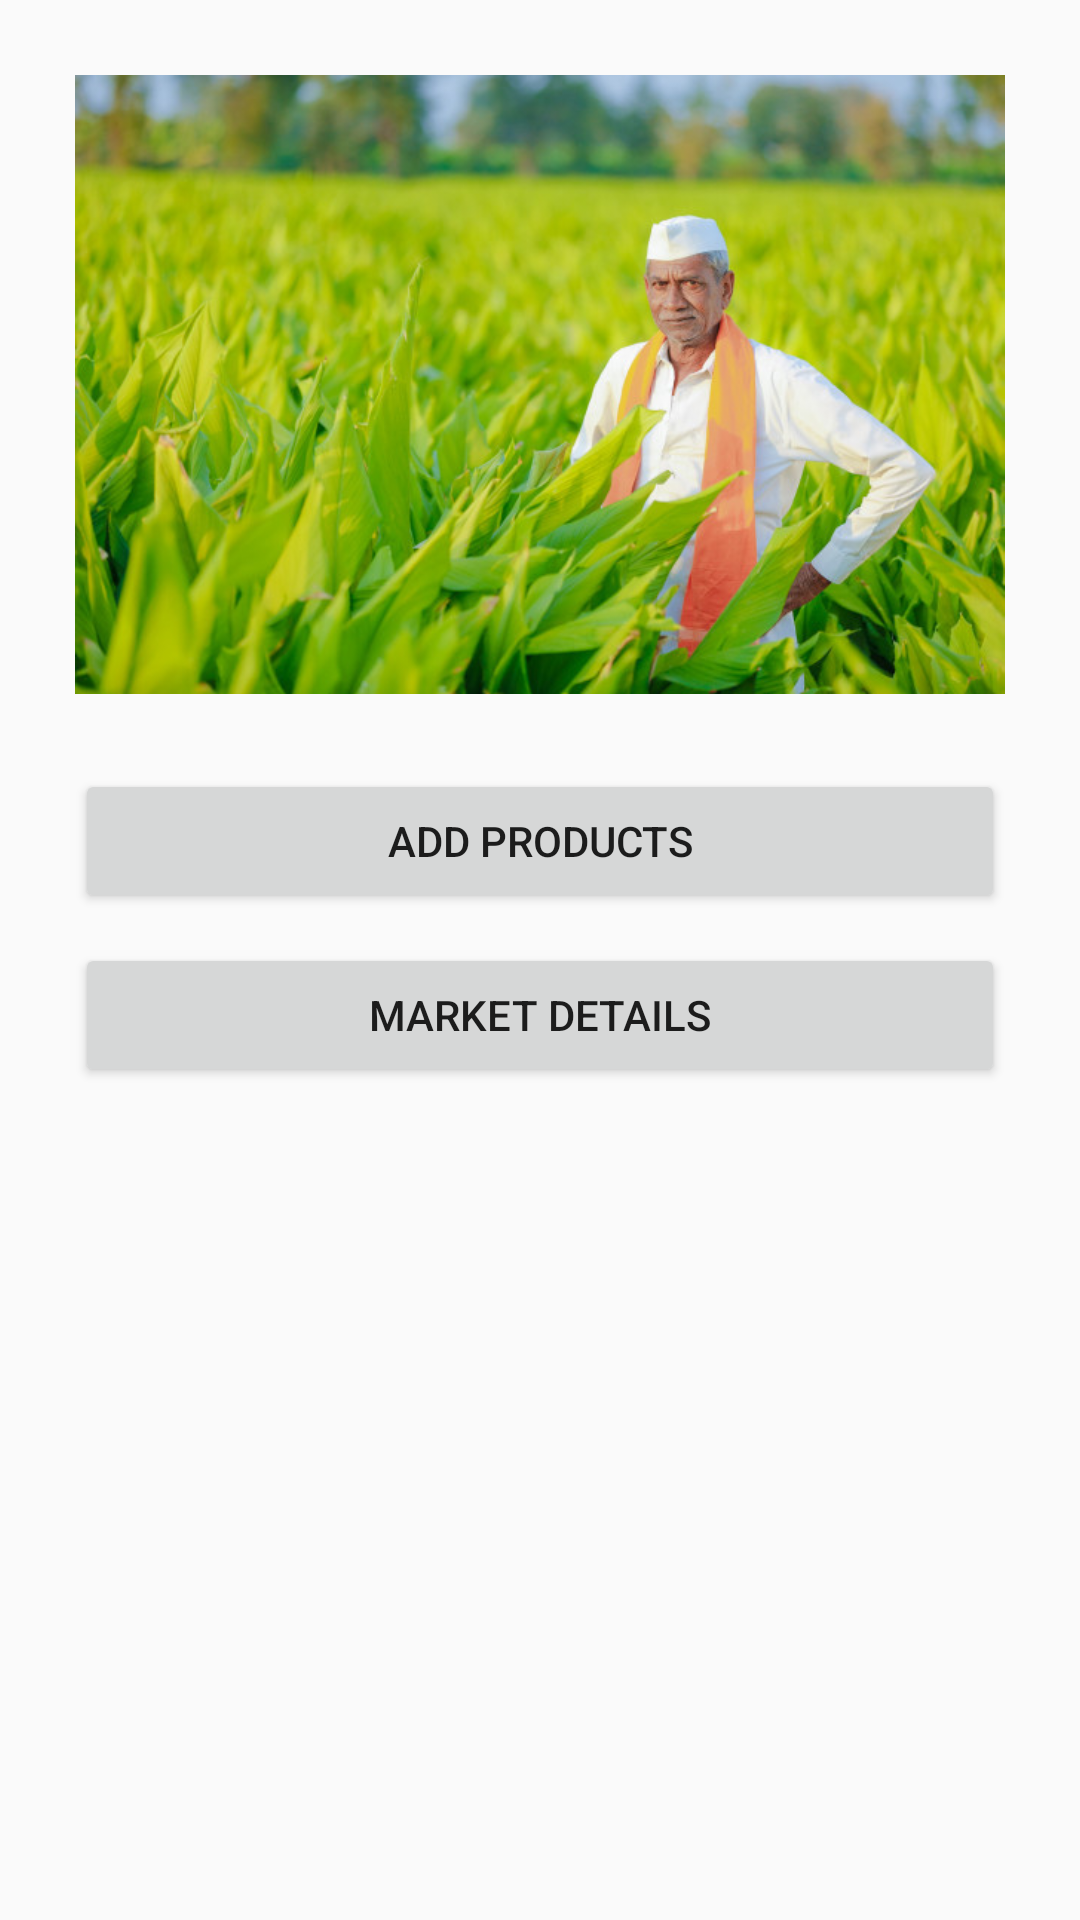

Write the Android layout XML for this screen, with the resource values it uses.
<!-- AndroidManifest.xml: application theme AppTheme -->
<!-- res/layout/activity_dashboard.xml -->
<?xml version="1.0" encoding="utf-8"?>
<LinearLayout xmlns:android="http://schemas.android.com/apk/res/android"
    xmlns:app="http://schemas.android.com/apk/res-auto"
    xmlns:tools="http://schemas.android.com/tools"
    android:layout_width="match_parent"
    android:layout_height="match_parent"
    android:orientation="vertical"
    android:padding="5sp"
    tools:context=".dashboard">

    <ScrollView
        android:layout_width="match_parent"
        android:layout_height="wrap_content"
        android:id="@+id/scv"
        android:fillViewport="true">

        <LinearLayout
            android:layout_width="match_parent"
            android:layout_height="wrap_content"
            android:orientation="vertical">
            <ImageView
                android:id="@+id/karousel"
                android:contentDescription="@string/app_name"
                android:layout_width="match_parent"
                android:layout_height="wrap_content"
                android:adjustViewBounds="true"
                android:src="@drawable/farmer"
                android:padding="20sp"/>

            <Button
                android:layout_width="match_parent"
                android:layout_height="wrap_content"
                android:id="@+id/view"
                style="@style/kbutton"
                android:onClick="add"
                android:text="Add products"/>

            <Button
                android:layout_width="match_parent"
                android:layout_height="wrap_content"
                android:id="@+id/p2"
                style="@style/kbutton"
                android:onClick="show"
                android:text="market details"/>



        </LinearLayout>
    </ScrollView>

</LinearLayout>
<!-- resources referenced by this layout -->
<resources>
  <!-- drawable farmer: jpg bitmap (drawable, 94886 bytes) -->
  <string name="app_name">KisanMarket</string>
  <style name="kbutton">
  
          <item name="android:layout_marginLeft">20sp</item>
          <item name="android:layout_marginRight">20sp</item>
          <item name="android:layout_marginTop">5sp</item>
          <item name="android:layout_marginBottom">5sp</item>
          <item name="android:padding">0sp</item>
  
      </style>
  <style name="AppTheme" parent="Theme.AppCompat.Light.DarkActionBar">
          
          <item name="colorPrimary">@color/colorPrimary</item>
          <item name="colorPrimaryDark">@color/colorPrimaryDark</item>
          <item name="colorAccent">@color/colorAccent</item>
      </style>
  <color name="colorPrimary">#E91E63</color>
  <color name="colorPrimaryDark">#D81B60</color>
  <color name="colorAccent">#9C27B0</color>
</resources>
